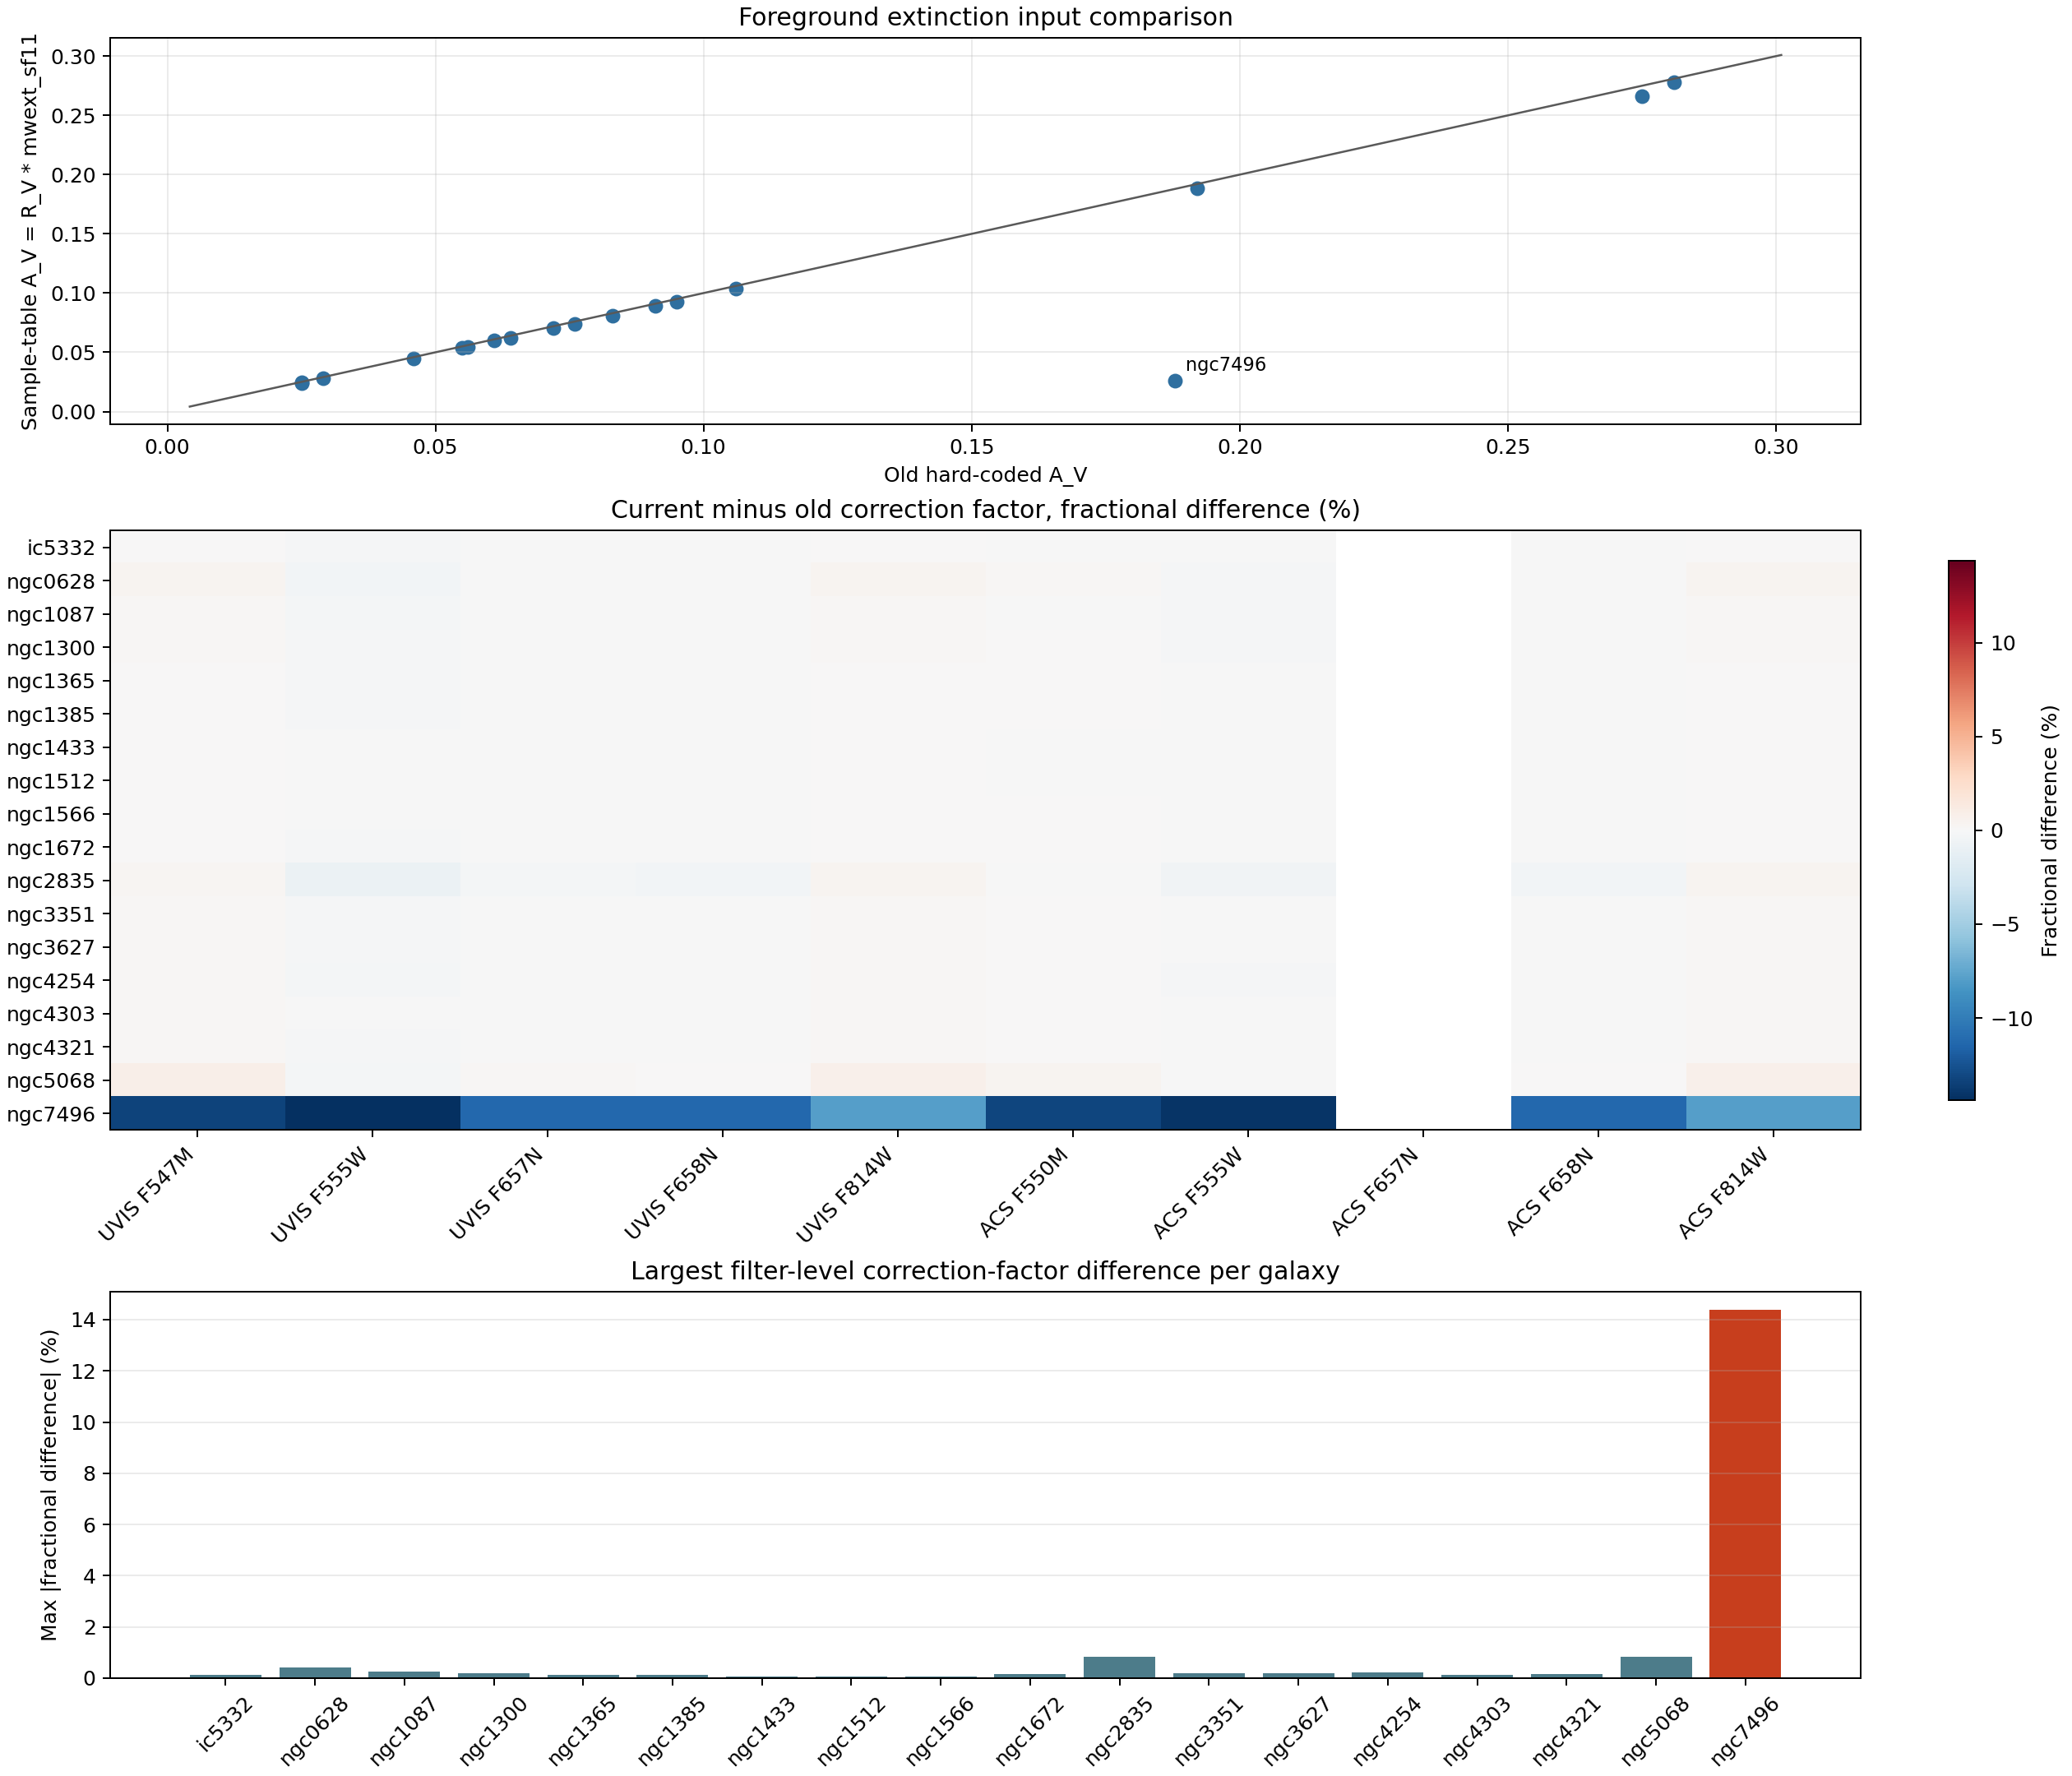

Data behind this chart, as committed beside it:
galaxy, sample_table_name, instrument, filter, status, old_av, sample_ebv, sample_av, pivot_angstrom, old_factor, current_factor, delta_factor, frac_delta, frac_delta_percent, bandpass_source
ic5332, ic5332, UVIS, F547M, ok, 0.046, 0.0144, 0.04464, 5447, 1.042, 1.042, 0.0006067, 0.0005824, 0.05824, /Users/abarnes/Library/CloudStorage/Drop…
ic5332, ic5332, UVIS, F555W, ok, 0.046, 0.0144, 0.04464, 5308, 1.045, 1.044, -0.001349, -0.001291, -0.1291, /Users/abarnes/Library/CloudStorage/Drop…
ic5332, ic5332, UVIS, F657N, ok, 0.046, 0.0144, 0.04464, 6567, 1.035, 1.034, -0.0004076, -0.000394, -0.0394, /Users/abarnes/Library/CloudStorage/Drop…
ic5332, ic5332, UVIS, F658N, ok, 0.046, 0.0144, 0.04464, 6586, 1.035, 1.034, -0.0005325, -0.0005147, -0.05147, /Users/abarnes/Library/CloudStorage/Drop…
ic5332, ic5332, UVIS, F814W, ok, 0.046, 0.0144, 0.04464, 8029, 1.024, 1.025, 0.0006762, 0.0006603, 0.06603, /Users/abarnes/Library/CloudStorage/Drop…
ic5332, ic5332, ACS, F550M, ok, 0.046, 0.0144, 0.04464, 5581, 1.041, 1.041, -0.0001016, -9.757180327371641e-05, -0.009757, /Users/abarnes/Library/CloudStorage/Drop…
ic5332, ic5332, ACS, F555W, ok, 0.046, 0.0144, 0.04464, 5361, 1.044, 1.043, -0.0008614, -0.0008251, -0.08251, /Users/abarnes/Library/CloudStorage/Drop…
ic5332, ic5332, ACS, F657N, missing_current_bandpass, 0.046, 0.0144, 0.04464, nan, nan, nan, nan, nan, nan, 
ic5332, ic5332, ACS, F658N, ok, 0.046, 0.0144, 0.04464, 6584, 1.035, 1.034, -0.0005215, -0.0005041, -0.05041, /Users/abarnes/Library/CloudStorage/Drop…
ic5332, ic5332, ACS, F814W, ok, 0.046, 0.0144, 0.04464, 8046, 1.024, 1.025, 0.0007372, 0.00072, 0.072, /Users/abarnes/Library/CloudStorage/Drop…
ngc0628, ngc0628, UVIS, F547M, ok, 0.192, 0.0607, 0.1882, 5447, 1.186, 1.191, 0.004931, 0.004157, 0.4157, /Users/abarnes/Library/CloudStorage/Drop…
ngc0628, ngc0628, UVIS, F555W, ok, 0.192, 0.0607, 0.1882, 5308, 1.202, 1.198, -0.004345, -0.003614, -0.3614, /Users/abarnes/Library/CloudStorage/Drop…
ngc0628, ngc0628, UVIS, F657N, ok, 0.192, 0.0607, 0.1882, 6567, 1.152, 1.152, -0.0002937, -0.0002548, -0.02548, /Users/abarnes/Library/CloudStorage/Drop…
ngc0628, ngc0628, UVIS, F658N, ok, 0.192, 0.0607, 0.1882, 6586, 1.152, 1.152, -0.00088, -0.0007636, -0.07636, /Users/abarnes/Library/CloudStorage/Drop…
ngc0628, ngc0628, UVIS, F814W, ok, 0.192, 0.0607, 0.1882, 8029, 1.104, 1.108, 0.004164, 0.003771, 0.3771, /Users/abarnes/Library/CloudStorage/Drop…
ngc0628, ngc0628, ACS, F550M, ok, 0.192, 0.0607, 0.1882, 5581, 1.184, 1.186, 0.001497, 0.001264, 0.1264, /Users/abarnes/Library/CloudStorage/Drop…
ngc0628, ngc0628, ACS, F555W, ok, 0.192, 0.0607, 0.1882, 5361, 1.197, 1.195, -0.002028, -0.001693, -0.1693, /Users/abarnes/Library/CloudStorage/Drop…
ngc0628, ngc0628, ACS, F657N, missing_current_bandpass, 0.192, 0.0607, 0.1882, nan, nan, nan, nan, nan, nan, 
ngc0628, ngc0628, ACS, F658N, ok, 0.192, 0.0607, 0.1882, 6584, 1.152, 1.152, -0.0008286, -0.000719, -0.0719, /Users/abarnes/Library/CloudStorage/Drop…
ngc0628, ngc0628, ACS, F814W, ok, 0.192, 0.0607, 0.1882, 8046, 1.103, 1.108, 0.004433, 0.004017, 0.4017, /Users/abarnes/Library/CloudStorage/Drop…
ngc1087, ngc1087, UVIS, F547M, ok, 0.095, 0.0298, 0.09238, 5447, 1.088, 1.09, 0.001501, 0.001379, 0.1379, /Users/abarnes/Library/CloudStorage/Drop…
ngc1087, ngc1087, UVIS, F555W, ok, 0.095, 0.0298, 0.09238, 5308, 1.095, 1.093, -0.002721, -0.002484, -0.2484, /Users/abarnes/Library/CloudStorage/Drop…
ngc1087, ngc1087, UVIS, F657N, ok, 0.095, 0.0298, 0.09238, 6567, 1.073, 1.072, -0.0007203, -0.0006715, -0.06715, /Users/abarnes/Library/CloudStorage/Drop…
ngc1087, ngc1087, UVIS, F658N, ok, 0.095, 0.0298, 0.09238, 6586, 1.073, 1.072, -0.0009882, -0.0009212, -0.09212, /Users/abarnes/Library/CloudStorage/Drop…
ngc1087, ngc1087, UVIS, F814W, ok, 0.095, 0.0298, 0.09238, 8029, 1.05, 1.052, 0.001541, 0.001468, 0.1468, /Users/abarnes/Library/CloudStorage/Drop…
ngc1087, ngc1087, ACS, F550M, ok, 0.095, 0.0298, 0.09238, 5581, 1.087, 1.087, -3.349347971615124e-05, -3.080711334610925e-05, -0.003081, /Users/abarnes/Library/CloudStorage/Drop…
ngc1087, ngc1087, ACS, F555W, ok, 0.095, 0.0298, 0.09238, 5361, 1.093, 1.092, -0.001667, -0.001525, -0.1525, /Users/abarnes/Library/CloudStorage/Drop…
ngc1087, ngc1087, ACS, F657N, missing_current_bandpass, 0.095, 0.0298, 0.09238, nan, nan, nan, nan, nan, nan, 
ngc1087, ngc1087, ACS, F658N, ok, 0.095, 0.0298, 0.09238, 6584, 1.073, 1.072, -0.0009647, -0.0008993, -0.08993, /Users/abarnes/Library/CloudStorage/Drop…
ngc1087, ngc1087, ACS, F814W, ok, 0.095, 0.0298, 0.09238, 8046, 1.05, 1.052, 0.00167, 0.00159, 0.159, /Users/abarnes/Library/CloudStorage/Drop…
ngc1300, ngc1300, UVIS, F547M, ok, 0.083, 0.0261, 0.08091, 5447, 1.077, 1.078, 0.001497, 0.00139, 0.139, /Users/abarnes/Library/CloudStorage/Drop…
ngc1300, ngc1300, UVIS, F555W, ok, 0.083, 0.0261, 0.08091, 5308, 1.083, 1.081, -0.002144, -0.00198, -0.198, /Users/abarnes/Library/CloudStorage/Drop…
ngc1300, ngc1300, UVIS, F657N, ok, 0.083, 0.0261, 0.08091, 6567, 1.063, 1.063, -0.0004646, -0.000437, -0.0437, /Users/abarnes/Library/CloudStorage/Drop…
ngc1300, ngc1300, UVIS, F658N, ok, 0.083, 0.0261, 0.08091, 6586, 1.063, 1.063, -0.0006972, -0.0006557, -0.06557, /Users/abarnes/Library/CloudStorage/Drop…
ngc1300, ngc1300, UVIS, F814W, ok, 0.083, 0.0261, 0.08091, 8029, 1.044, 1.045, 0.001452, 0.001391, 0.1391, /Users/abarnes/Library/CloudStorage/Drop…
ngc1300, ngc1300, ACS, F550M, ok, 0.083, 0.0261, 0.08091, 5581, 1.076, 1.076, 0.0001648, 0.0001532, 0.01532, /Users/abarnes/Library/CloudStorage/Drop…
ngc1300, ngc1300, ACS, F555W, ok, 0.083, 0.0261, 0.08091, 5361, 1.081, 1.08, -0.001236, -0.001144, -0.1144, /Users/abarnes/Library/CloudStorage/Drop…
ngc1300, ngc1300, ACS, F657N, missing_current_bandpass, 0.083, 0.0261, 0.08091, nan, nan, nan, nan, nan, nan, 
ngc1300, ngc1300, ACS, F658N, ok, 0.083, 0.0261, 0.08091, 6584, 1.063, 1.063, -0.0006768, -0.0006366, -0.06366, /Users/abarnes/Library/CloudStorage/Drop…
ngc1300, ngc1300, ACS, F814W, ok, 0.083, 0.0261, 0.08091, 8046, 1.043, 1.045, 0.001563, 0.001498, 0.1498, /Users/abarnes/Library/CloudStorage/Drop…
ngc1365, ngc1365, UVIS, F547M, ok, 0.056, 0.0176, 0.05456, 5447, 1.051, 1.052, 0.0009563, 0.0009098, 0.09098, /Users/abarnes/Library/CloudStorage/Drop…
ngc1365, ngc1365, UVIS, F555W, ok, 0.056, 0.0176, 0.05456, 5308, 1.055, 1.054, -0.00144, -0.001365, -0.1365, /Users/abarnes/Library/CloudStorage/Drop…
ngc1365, ngc1365, UVIS, F657N, ok, 0.056, 0.0176, 0.05456, 6567, 1.042, 1.042, -0.0003307, -0.0003173, -0.03173, /Users/abarnes/Library/CloudStorage/Drop…
ngc1365, ngc1365, UVIS, F658N, ok, 0.056, 0.0176, 0.05456, 6586, 1.042, 1.042, -0.0004845, -0.0004649, -0.04649, /Users/abarnes/Library/CloudStorage/Drop…
ngc1365, ngc1365, UVIS, F814W, ok, 0.056, 0.0176, 0.05456, 8029, 1.029, 1.03, 0.0009489, 0.0009219, 0.09219, /Users/abarnes/Library/CloudStorage/Drop…
ngc1365, ngc1365, ACS, F550M, ok, 0.056, 0.0176, 0.05456, 5581, 1.051, 1.051, 8.016533039012508e-05, 7.631031241747911e-05, 0.007631, /Users/abarnes/Library/CloudStorage/Drop…
ngc1365, ngc1365, ACS, F555W, ok, 0.056, 0.0176, 0.05456, 5361, 1.054, 1.053, -0.0008433, -0.0008001, -0.08001, /Users/abarnes/Library/CloudStorage/Drop…
ngc1365, ngc1365, ACS, F657N, missing_current_bandpass, 0.056, 0.0176, 0.05456, nan, nan, nan, nan, nan, nan, 
ngc1365, ngc1365, ACS, F658N, ok, 0.056, 0.0176, 0.05456, 6584, 1.042, 1.042, -0.000471, -0.0004519, -0.04519, /Users/abarnes/Library/CloudStorage/Drop…
ngc1365, ngc1365, ACS, F814W, ok, 0.056, 0.0176, 0.05456, 8046, 1.029, 1.03, 0.001023, 0.0009941, 0.09941, /Users/abarnes/Library/CloudStorage/Drop…
ngc1385, ngc1385, UVIS, F547M, ok, 0.055, 0.0173, 0.05363, 5447, 1.05, 1.051, 0.0009817, 0.0009348, 0.09348, /Users/abarnes/Library/CloudStorage/Drop…
ngc1385, ngc1385, UVIS, F555W, ok, 0.055, 0.0173, 0.05363, 5308, 1.054, 1.053, -0.001368, -0.001298, -0.1298, /Users/abarnes/Library/CloudStorage/Drop…
ngc1385, ngc1385, UVIS, F657N, ok, 0.055, 0.0173, 0.05363, 6567, 1.041, 1.041, -0.0002899, -0.0002783, -0.02783, /Users/abarnes/Library/CloudStorage/Drop…
ngc1385, ngc1385, UVIS, F658N, ok, 0.055, 0.0173, 0.05363, 6586, 1.041, 1.041, -0.0004409, -0.0004234, -0.04234, /Users/abarnes/Library/CloudStorage/Drop…
ngc1385, ngc1385, UVIS, F814W, ok, 0.055, 0.0173, 0.05363, 8029, 1.029, 1.03, 0.0009564, 0.0009297, 0.09297, /Users/abarnes/Library/CloudStorage/Drop…
ngc1385, ngc1385, ACS, F550M, ok, 0.055, 0.0173, 0.05363, 5581, 1.05, 1.05, 0.0001207, 0.000115, 0.0115, /Users/abarnes/Library/CloudStorage/Drop…
ngc1385, ngc1385, ACS, F555W, ok, 0.055, 0.0173, 0.05363, 5361, 1.053, 1.052, -0.0007833, -0.0007439, -0.07439, /Users/abarnes/Library/CloudStorage/Drop…
ngc1385, ngc1385, ACS, F657N, missing_current_bandpass, 0.055, 0.0173, 0.05363, nan, nan, nan, nan, nan, nan, 
ngc1385, ngc1385, ACS, F658N, ok, 0.055, 0.0173, 0.05363, 6584, 1.041, 1.041, -0.0004277, -0.0004107, -0.04107, /Users/abarnes/Library/CloudStorage/Drop…
ngc1385, ngc1385, ACS, F814W, ok, 0.055, 0.0173, 0.05363, 8046, 1.029, 1.03, 0.001029, 0.001, 0.1, /Users/abarnes/Library/CloudStorage/Drop…
... 120 more rows
